Photos from the image-classification dataset "dataset" in the GitHub repository AlyonaChep/bird-identification-system. Its 5 classes are: blackbird, blue tit, great tit, robin, sparrow.

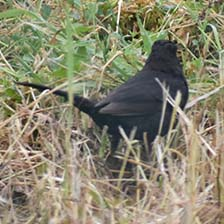
Label: blackbird

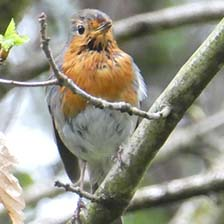
Label: robin

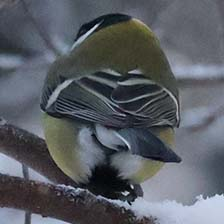
Label: great tit

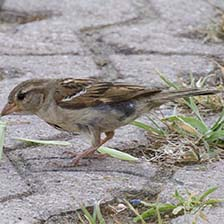
Label: sparrow

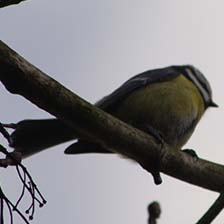
Label: blue tit

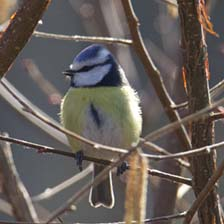
Label: blue tit
